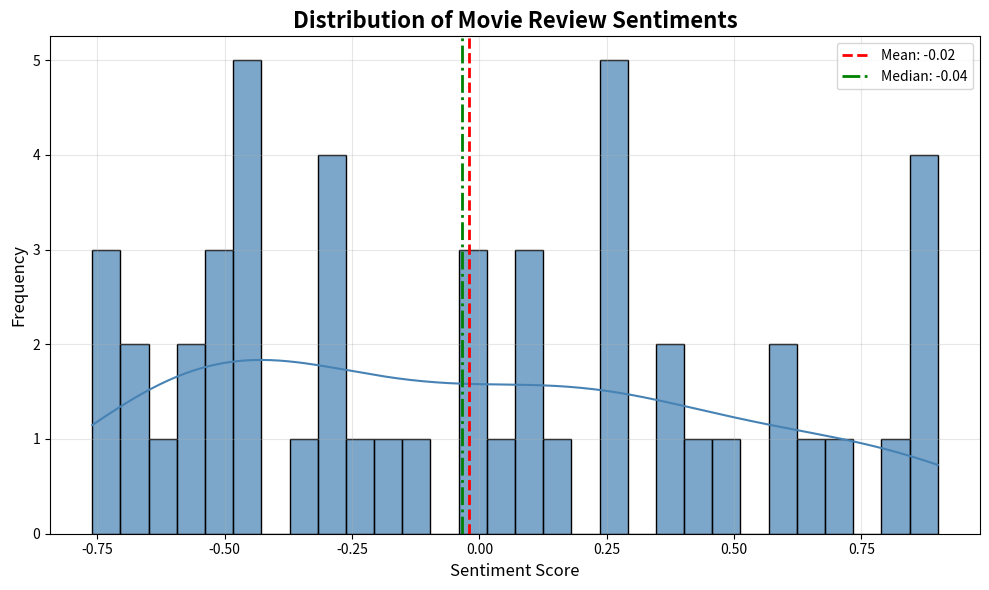
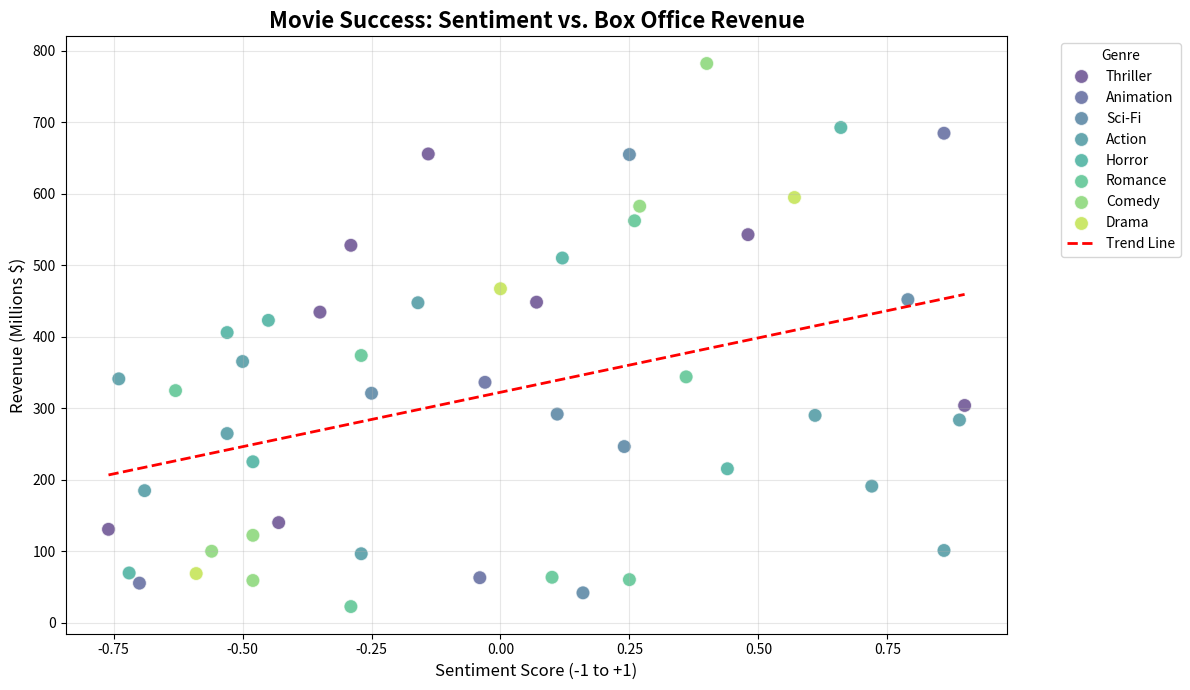
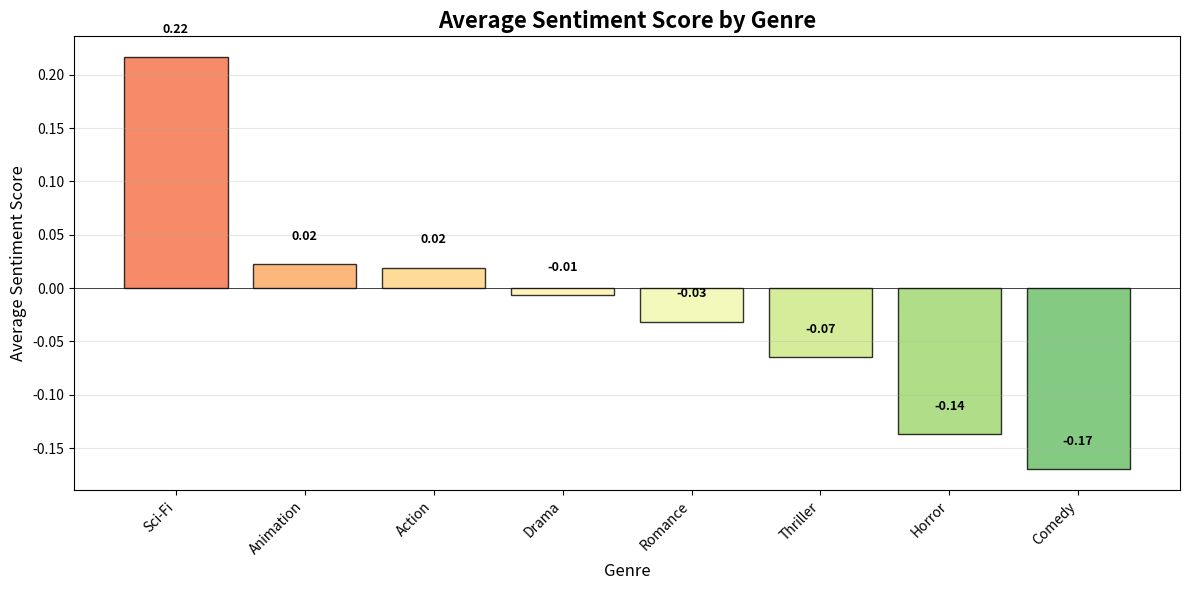
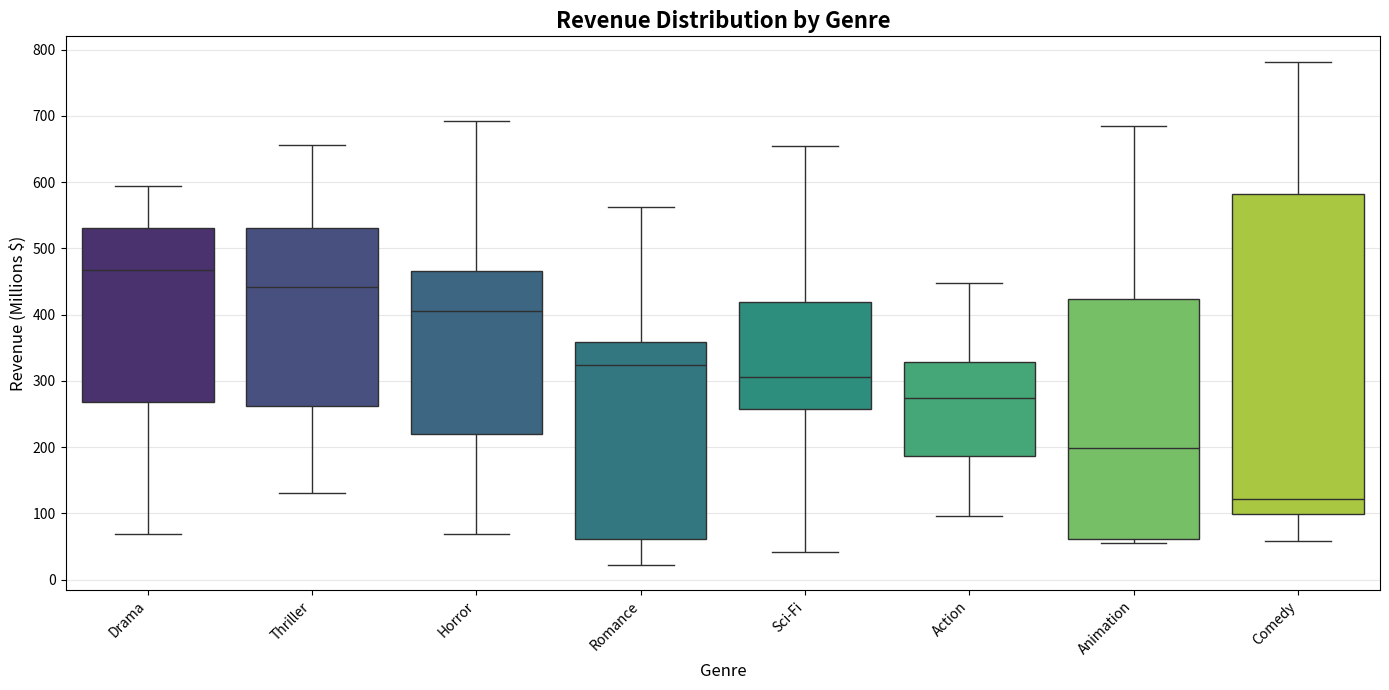
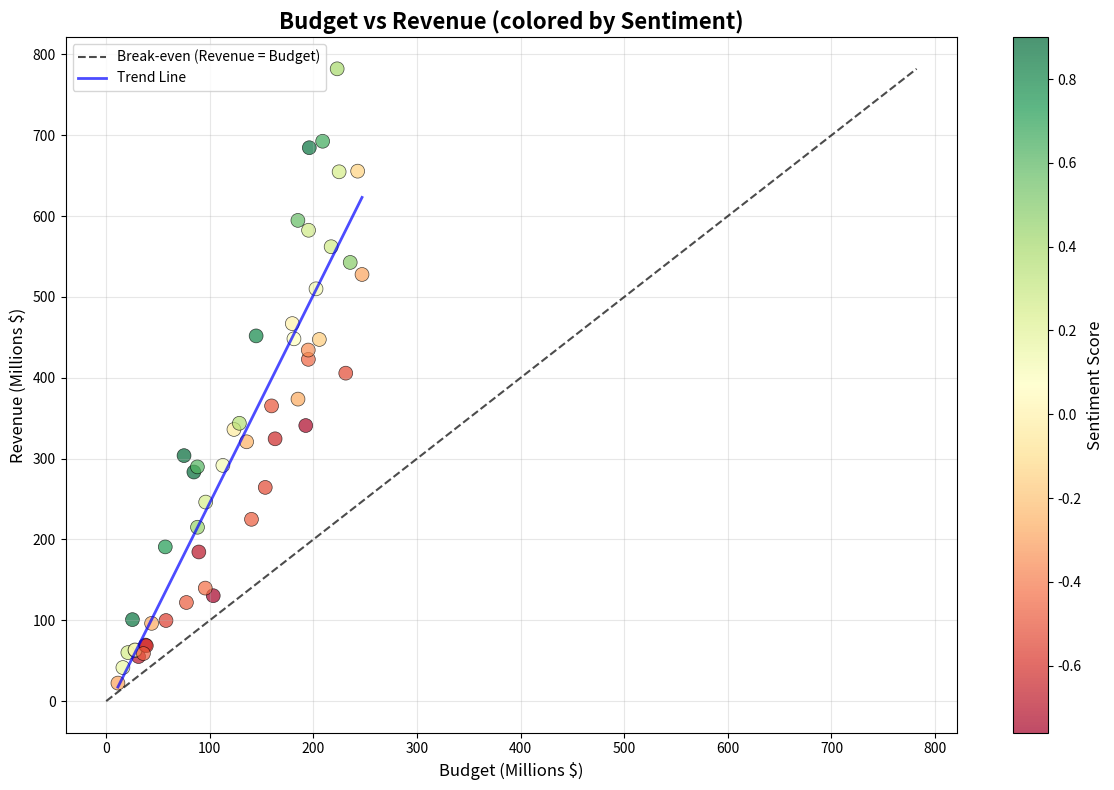
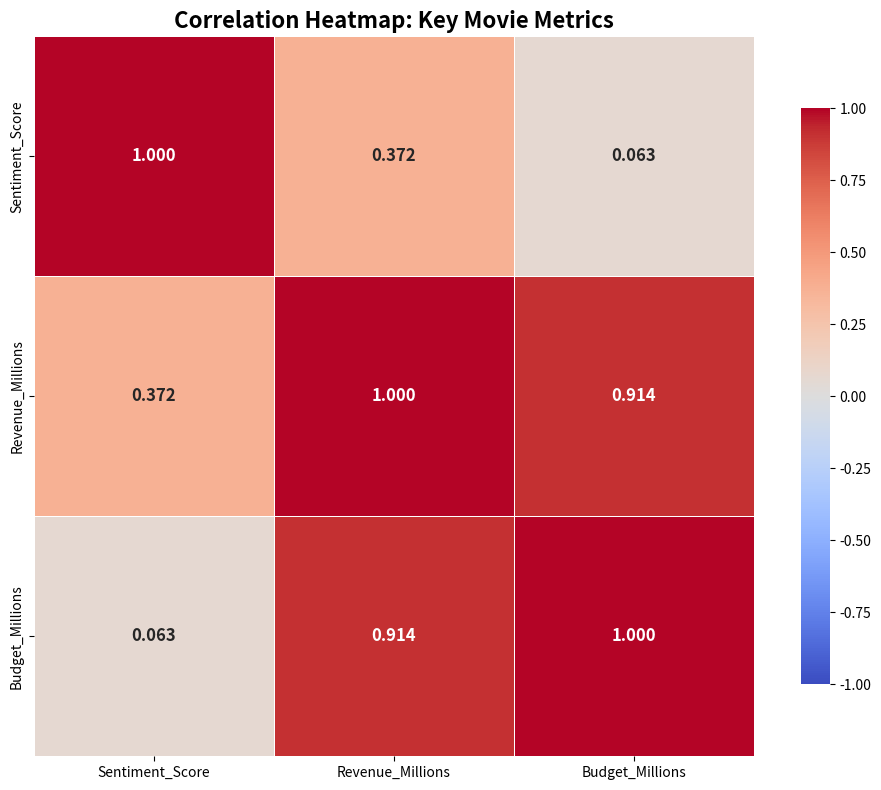

The matplotlib source for these figures, in order:
"""
Phase 3: Exploratory Data Analysis (EDA)

Goal: Understand the data and create the "Sentiment Visuals."
Answer the core question: Is there actually a relationship between how much 
people like a movie (Sentiment) and how much money it makes (Revenue)?

In this phase, we stop looking at raw numbers and start looking for patterns.
"""

import pandas as pd
import matplotlib.pyplot as plt
import seaborn as sns
import numpy as np
import os

# Create figures directory for saving plots
FIGURES_DIR = 'results/figures'


def ensure_figures_dir():
    """Create figures directory if it doesn't exist."""
    os.makedirs(FIGURES_DIR, exist_ok=True)


def create_sentiment_distribution(df, sentiment_col='Sentiment_Score', save=True):
    """
    Create histogram showing distribution of sentiment scores.
    
    Why we are doing this: We need to understand how sentiment scores are 
    distributed across our dataset. Are most movies reviewed positively or negatively?
    
    Args:
        df (pd.DataFrame): DataFrame with sentiment data
        sentiment_col (str): Column name for sentiment scores
        save (bool): Whether to save the figure
    """
    ensure_figures_dir()
    
    fig, ax = plt.subplots(figsize=(10, 6))
    
    # Create histogram with KDE
    sns.histplot(data=df, x=sentiment_col, bins=30, kde=True, 
                color='steelblue', edgecolor='black', alpha=0.7, ax=ax)
    
    # Add mean and median lines
    mean_val = df[sentiment_col].mean()
    median_val = df[sentiment_col].median()
    
    ax.axvline(mean_val, color='red', linestyle='--', linewidth=2, label=f'Mean: {mean_val:.2f}')
    ax.axvline(median_val, color='green', linestyle='-.', linewidth=2, label=f'Median: {median_val:.2f}')
    
    ax.set_xlabel('Sentiment Score', fontsize=12)
    ax.set_ylabel('Frequency', fontsize=12)
    ax.set_title('Distribution of Movie Review Sentiments', fontsize=16, fontweight='bold')
    ax.legend(fontsize=10)
    ax.grid(True, alpha=0.3)
    
    plt.tight_layout()
    
    if save:
        plt.savefig(f'{FIGURES_DIR}/sentiment_distribution.png', dpi=150, bbox_inches='tight')
        print(f"[OK] Saved: {FIGURES_DIR}/sentiment_distribution.png")
    
    plt.show()


def create_scatter_plot(df, sentiment_col='Sentiment_Score', 
                       revenue_col='Revenue_Millions', genre_col='Genre', save=True):
    """
    Create a scatter plot showing relationship between sentiment and revenue.
    
    Why we are doing this: A Scatter Plot is the standard tool in Data Science 
    to compare two continuous variables.
    - X-axis: Sentiment Score (Cause?)
    - Y-axis: Revenue (Effect?)
    
    We look for a trend line. If the dots go "up and to the right," it means 
    better reviews = more money. If they are scattered randomly, there is no relationship.
    
    Args:
        df (pd.DataFrame): DataFrame with sentiment, revenue, and genre data
        sentiment_col (str): Column name for sentiment scores
        revenue_col (str): Column name for revenue values
        genre_col (str): Column name for genre (for color coding)
        save (bool): Whether to save the figure
    """
    ensure_figures_dir()
    
    plt.figure(figsize=(12, 7))
    
    # Create the scatter plot with genre color coding
    scatter = sns.scatterplot(data=df, x=sentiment_col, y=revenue_col, 
                             hue=genre_col, s=100, palette='viridis', alpha=0.7)
    
    # Add trend line
    z = np.polyfit(df[sentiment_col], df[revenue_col], 1)
    p = np.poly1d(z)
    x_line = np.linspace(df[sentiment_col].min(), df[sentiment_col].max(), 100)
    plt.plot(x_line, p(x_line), "r--", linewidth=2, label='Trend Line')
    
    # Add titles and labels
    plt.title('Movie Success: Sentiment vs. Box Office Revenue', fontsize=16, fontweight='bold')
    plt.xlabel('Sentiment Score (-1 to +1)', fontsize=12)
    plt.ylabel('Revenue (Millions $)', fontsize=12)
    plt.grid(True, alpha=0.3)
    plt.legend(title='Genre', bbox_to_anchor=(1.05, 1), loc='upper left')
    
    plt.tight_layout()
    
    if save:
        plt.savefig(f'{FIGURES_DIR}/sentiment_vs_revenue.png', dpi=150, bbox_inches='tight')
        print(f"[OK] Saved: {FIGURES_DIR}/sentiment_vs_revenue.png")
    
    plt.show()


def create_genre_sentiment_bar(df, sentiment_col='Sentiment_Score', 
                               genre_col='Genre', save=True):
    """
    Create a bar chart showing average sentiment by genre.
    
    Why we are doing this: This fulfills the requirement: "Analyze genre-wise 
    sentiment trends." Some genres (like Comedies) might naturally have higher 
    sentiment scores than others (like Horror), regardless of how much money 
    they make. We need to see which genres are the "happiest."
    
    Args:
        df (pd.DataFrame): DataFrame with sentiment and genre data
        sentiment_col (str): Column name for sentiment scores
        genre_col (str): Column name for genre
        save (bool): Whether to save the figure
    """
    ensure_figures_dir()
    
    plt.figure(figsize=(12, 6))
    
    # Calculate average sentiment per genre
    genre_sentiment = df.groupby(genre_col)[sentiment_col].mean().reset_index()
    genre_sentiment = genre_sentiment.sort_values(sentiment_col, ascending=False)
    
    # Create the bar chart
    colors = plt.cm.RdYlGn(np.linspace(0.2, 0.8, len(genre_sentiment)))
    bars = plt.bar(genre_sentiment[genre_col], genre_sentiment[sentiment_col], 
                   color=colors, edgecolor='black', alpha=0.8)
    
    # Add value labels on bars
    for bar, val in zip(bars, genre_sentiment[sentiment_col]):
        plt.text(bar.get_x() + bar.get_width()/2, bar.get_height() + 0.02, 
                f'{val:.2f}', ha='center', va='bottom', fontsize=9, fontweight='bold')
    
    plt.title('Average Sentiment Score by Genre', fontsize=16, fontweight='bold')
    plt.xlabel('Genre', fontsize=12)
    plt.ylabel('Average Sentiment Score', fontsize=12)
    plt.xticks(rotation=45, ha='right')
    plt.grid(True, alpha=0.3, axis='y')
    plt.axhline(y=0, color='black', linestyle='-', linewidth=0.5)
    
    plt.tight_layout()
    
    if save:
        plt.savefig(f'{FIGURES_DIR}/genre_sentiment.png', dpi=150, bbox_inches='tight')
        print(f"[OK] Saved: {FIGURES_DIR}/genre_sentiment.png")
    
    plt.show()
    
    return genre_sentiment


def create_genre_revenue_boxplot(df, revenue_col='Revenue_Millions', genre_col='Genre', save=True):
    """
    Create boxplot showing revenue distribution by genre.
    
    Why we are doing this: Boxplots show not just the average, but the full 
    distribution including outliers. This helps identify which genres have 
    the most consistent revenue vs high variance.
    
    Args:
        df (pd.DataFrame): DataFrame with revenue and genre data
        revenue_col (str): Column name for revenue
        genre_col (str): Column name for genre
        save (bool): Whether to save the figure
    """
    ensure_figures_dir()
    
    plt.figure(figsize=(14, 7))
    
    # Order genres by median revenue
    genre_order = df.groupby(genre_col)[revenue_col].median().sort_values(ascending=False).index
    
    # Create boxplot
    sns.boxplot(data=df, x=genre_col, y=revenue_col, order=genre_order,
               palette='viridis', showfliers=True)
    
    plt.title('Revenue Distribution by Genre', fontsize=16, fontweight='bold')
    plt.xlabel('Genre', fontsize=12)
    plt.ylabel('Revenue (Millions $)', fontsize=12)
    plt.xticks(rotation=45, ha='right')
    plt.grid(True, alpha=0.3, axis='y')
    
    plt.tight_layout()
    
    if save:
        plt.savefig(f'{FIGURES_DIR}/genre_revenue_boxplot.png', dpi=150, bbox_inches='tight')
        print(f"[OK] Saved: {FIGURES_DIR}/genre_revenue_boxplot.png")
    
    plt.show()


def create_correlation_analysis(df, numerical_cols=None, save=True):
    """
    Calculate and visualize correlation matrix.
    
    Why we are doing this: Visuals are great, but "Correlation" gives us a 
    hard number (from -1 to 1) to prove the relationship.
    - 1.0: Perfect positive relationship (Sentiment goes up, Revenue goes up)
    - 0.0: No relationship
    - -1.0: Inverse relationship
    
    This number is crucial for your "Predictive Model Summary" deliverable.
    
    Args:
        df (pd.DataFrame): DataFrame with numerical columns
        numerical_cols (list): List of column names to include in correlation
        save (bool): Whether to save the figure
        
    Returns:
        pd.DataFrame: Correlation matrix
    """
    ensure_figures_dir()
    
    if numerical_cols is None:
        numerical_cols = ['Sentiment_Score', 'Revenue_Millions', 'Budget_Millions']
    
    # Select only numerical columns that exist
    available_cols = [col for col in numerical_cols if col in df.columns]
    numerical_data = df[available_cols]
    
    # Calculate correlation
    correlation = numerical_data.corr()
    
    print("--- Correlation Matrix ---")
    print(correlation)
    print()
    
    # Visualize the matrix as a heatmap
    plt.figure(figsize=(10, 8))
    
    mask = np.triu(np.ones_like(correlation, dtype=bool), k=1)
    
    sns.heatmap(correlation, annot=True, cmap='coolwarm', vmin=-1, vmax=1,
               square=True, fmt='.3f', cbar_kws={"shrink": 0.8},
               linewidths=0.5, annot_kws={"size": 12, "weight": "bold"})
    
    plt.title('Correlation Heatmap: Key Movie Metrics', 
             fontsize=16, fontweight='bold')
    plt.tight_layout()
    
    if save:
        plt.savefig(f'{FIGURES_DIR}/correlation_heatmap.png', dpi=150, bbox_inches='tight')
        print(f"[OK] Saved: {FIGURES_DIR}/correlation_heatmap.png")
    
    plt.show()
    
    return correlation


def create_budget_vs_revenue_plot(df, budget_col='Budget_Millions', 
                                  revenue_col='Revenue_Millions', 
                                  sentiment_col='Sentiment_Score', save=True):
    """
    Create scatter plot of budget vs revenue, colored by sentiment.
    
    Why we are doing this: This shows the relationship between investment (budget)
    and return (revenue), with sentiment as a third dimension via color.
    
    Args:
        df (pd.DataFrame): DataFrame with budget, revenue, and sentiment data
        budget_col (str): Column name for budget
        revenue_col (str): Column name for revenue
        sentiment_col (str): Column name for sentiment (for coloring)
        save (bool): Whether to save the figure
    """
    ensure_figures_dir()
    
    fig, ax = plt.subplots(figsize=(12, 8))
    
    scatter = ax.scatter(df[budget_col], df[revenue_col], 
                        c=df[sentiment_col], cmap='RdYlGn', 
                        s=100, alpha=0.7, edgecolors='black', linewidths=0.5)
    
    # Add colorbar
    cbar = plt.colorbar(scatter, ax=ax)
    cbar.set_label('Sentiment Score', fontsize=12)
    
    # Add break-even line (Revenue = Budget)
    max_val = max(df[budget_col].max(), df[revenue_col].max())
    ax.plot([0, max_val], [0, max_val], 'k--', linewidth=1.5, 
           label='Break-even (Revenue = Budget)', alpha=0.7)
    
    # Add trend line
    z = np.polyfit(df[budget_col], df[revenue_col], 1)
    p = np.poly1d(z)
    x_line = np.linspace(df[budget_col].min(), df[budget_col].max(), 100)
    ax.plot(x_line, p(x_line), "b-", linewidth=2, label='Trend Line', alpha=0.7)
    
    ax.set_xlabel('Budget (Millions $)', fontsize=12)
    ax.set_ylabel('Revenue (Millions $)', fontsize=12)
    ax.set_title('Budget vs Revenue (colored by Sentiment)', fontsize=16, fontweight='bold')
    ax.legend(loc='upper left')
    ax.grid(True, alpha=0.3)
    
    plt.tight_layout()
    
    if save:
        plt.savefig(f'{FIGURES_DIR}/budget_vs_revenue.png', dpi=150, bbox_inches='tight')
        print(f"[OK] Saved: {FIGURES_DIR}/budget_vs_revenue.png")
    
    plt.show()


def analyze_genre_sentiment(df, sentiment_col='Sentiment_Score', 
                           revenue_col='Revenue_Millions', genre_col='Genre'):
    """
    Perform comprehensive genre-wise sentiment analysis.
    
    Args:
        df (pd.DataFrame): DataFrame with sentiment, revenue, and genre data
        sentiment_col (str): Column name for sentiment scores
        revenue_col (str): Column name for revenue
        genre_col (str): Column name for genre
        
    Returns:
        pd.DataFrame: Genre analysis summary
    """
    genre_analysis = df.groupby(genre_col).agg({
        sentiment_col: ['mean', 'std', 'min', 'max', 'count'],
        revenue_col: ['mean', 'median', 'std']
    }).round(2)
    
    # Flatten column names
    genre_analysis.columns = ['_'.join(col).strip() for col in genre_analysis.columns.values]
    genre_analysis = genre_analysis.reset_index()
    genre_analysis = genre_analysis.sort_values(f'{sentiment_col}_mean', ascending=False)
    
    print("\n=== Genre-wise Sentiment Analysis ===")
    print(genre_analysis.to_string(index=False))
    
    return genre_analysis


def perform_eda(df, sentiment_col='Sentiment_Score', 
               revenue_col='Revenue_Millions', genre_col='Genre', save_figures=True):
    """
    Perform complete exploratory data analysis.
    
    Args:
        df (pd.DataFrame): DataFrame with movie data
        sentiment_col (str): Column name for sentiment scores
        revenue_col (str): Column name for revenue
        genre_col (str): Column name for genre
        save_figures (bool): Whether to save all figures
    """
    print("=" * 60)
    print("Phase 3: Exploratory Data Analysis")
    print("=" * 60)
    
    print(f"\nData shape: {df.shape}")
    print(f"\nColumns: {list(df.columns)}")
    print(f"\nData summary:")
    print(df.describe())
    
    # 1. Sentiment Distribution
    print("\n" + "-"*50)
    print("1. Creating sentiment distribution plot...")
    create_sentiment_distribution(df, sentiment_col, save=save_figures)
    
    # 2. Scatter plot - Sentiment vs Revenue
    print("\n" + "-"*50)
    print("2. Creating sentiment vs revenue scatter plot...")
    create_scatter_plot(df, sentiment_col, revenue_col, genre_col, save=save_figures)
    
    # 3. Genre sentiment analysis
    print("\n" + "-"*50)
    print("3. Analyzing genre-wise sentiment...")
    genre_sentiment = create_genre_sentiment_bar(df, sentiment_col, genre_col, save=save_figures)
    print("\nGenre Sentiment Summary:")
    print(genre_sentiment)
    
    # 4. Genre revenue boxplot
    print("\n" + "-"*50)
    print("4. Creating genre revenue boxplot...")
    create_genre_revenue_boxplot(df, revenue_col, genre_col, save=save_figures)
    
    # 5. Budget vs Revenue plot
    if 'Budget_Millions' in df.columns:
        print("\n" + "-"*50)
        print("5. Creating budget vs revenue plot...")
        create_budget_vs_revenue_plot(df, 'Budget_Millions', revenue_col, sentiment_col, save=save_figures)
    
    # 6. Correlation analysis
    print("\n" + "-"*50)
    print("6. Performing correlation analysis...")
    correlation = create_correlation_analysis(df, save=save_figures)
    
    # 7. Genre-wise detailed analysis
    print("\n" + "-"*50)
    print("7. Performing genre-wise sentiment analysis...")
    genre_analysis = analyze_genre_sentiment(df, sentiment_col, revenue_col, genre_col)
    
    # Check specific correlation between sentiment and revenue
    if sentiment_col in correlation.columns and revenue_col in correlation.columns:
        sentiment_revenue_corr = correlation.loc[sentiment_col, revenue_col]
        print(f"\n" + "="*60)
        print("KEY FINDINGS")
        print("="*60)
        print(f"\nCorrelation between Sentiment and Revenue: {sentiment_revenue_corr:.3f}")
        
        if abs(sentiment_revenue_corr) > 0.5:
            direction = "positive" if sentiment_revenue_corr > 0 else "negative"
            print(f"[STRONG] This indicates a strong {direction} relationship!")
            print("Higher sentiment scores are associated with higher revenue.")
        elif abs(sentiment_revenue_corr) > 0.3:
            direction = "positive" if sentiment_revenue_corr > 0 else "negative"
            print(f"[MODERATE] This indicates a moderate {direction} relationship.")
        else:
            print("[WEAK] This indicates a weak or no significant relationship.")
        
        # Additional insights
        if 'Budget_Millions' in correlation.columns:
            budget_revenue_corr = correlation.loc['Budget_Millions', revenue_col]
            print(f"\nCorrelation between Budget and Revenue: {budget_revenue_corr:.3f}")
            if budget_revenue_corr > 0.5:
                print("[INSIGHT] Budget is a strong predictor of revenue.")
    
    # Save genre analysis to CSV
    if save_figures:
        os.makedirs('results', exist_ok=True)
        genre_analysis.to_csv('results/genre_analysis.csv', index=False)
        print(f"\n[OK] Saved: results/genre_analysis.csv")
    
    print("\n" + "="*60)
    print("Phase 3 completed successfully!")
    print("="*60)
    if save_figures:
        print(f"\nAll figures saved to: {FIGURES_DIR}/")


if __name__ == "__main__":
    # Example usage with expanded sample data
    np.random.seed(42)
    n_samples = 50
    
    genres = ['Sci-Fi', 'Drama', 'Comedy', 'Action', 'Horror', 'Romance', 'Thriller', 'Animation']
    
    data = {
        'Movie_Title': [f'Movie_{i}' for i in range(n_samples)],
        'Sentiment_Score': np.random.uniform(-0.8, 0.95, n_samples),
        'Revenue_Millions': [],
        'Budget_Millions': np.random.uniform(10, 250, n_samples),
        'Genre': np.random.choice(genres, n_samples)
    }
    
    # Generate correlated revenue based on budget and sentiment
    for i in range(n_samples):
        budget = data['Budget_Millions'][i]
        sentiment = data['Sentiment_Score'][i]
        sentiment_factor = 0.5 + (sentiment + 1) * 0.5
        noise = np.random.normal(0, budget * 0.3)
        revenue = max(1, budget * 2.5 * sentiment_factor + noise)
        data['Revenue_Millions'].append(round(revenue, 1))
    
    data['Sentiment_Score'] = [round(x, 2) for x in data['Sentiment_Score']]
    data['Budget_Millions'] = [round(x, 1) for x in data['Budget_Millions']]
    
    df = pd.DataFrame(data)
    
    perform_eda(df)
